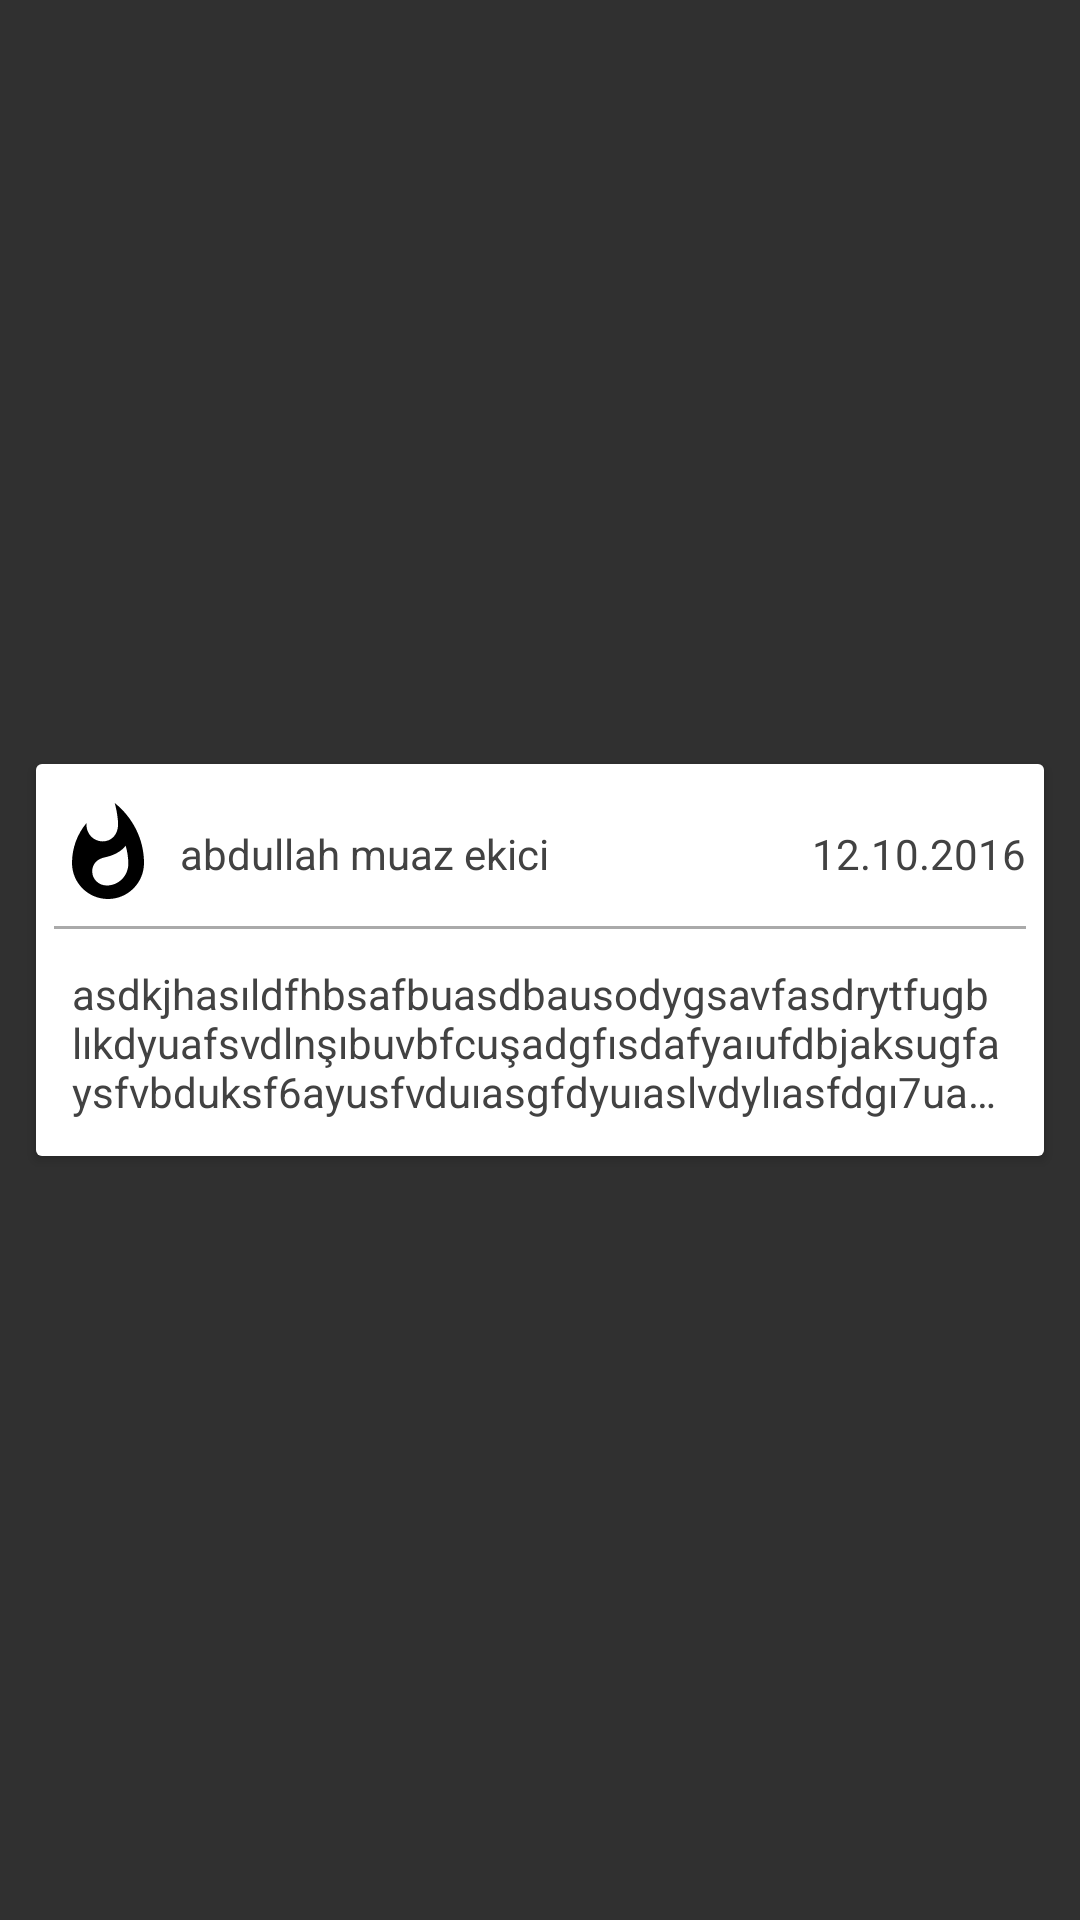

Here is an Android app screen rendered from its layout file. Give the layout XML and the strings, colors and styles it references.
<!-- AndroidManifest.xml: application theme AppTheme -->
<!-- res/layout/comment_item.xml -->
<?xml version="1.0" encoding="utf-8"?>
<LinearLayout xmlns:android="http://schemas.android.com/apk/res/android"
    android:layout_width="wrap_content"
    android:layout_height="wrap_content">

    <android.support.v7.widget.CardView
        android:id="@+id/card_view"
        android:layout_width="match_parent"
        android:layout_height="wrap_content"
        android:layout_gravity="center"
        android:layout_margin="@dimen/md_keylines"
        android:background="@color/white"
        android:foreground="?attr/selectableItemBackground">

        <RelativeLayout
            android:layout_width="match_parent"
            android:layout_height="wrap_content"
            android:background="@color/white"
            android:padding="@dimen/md_keylines_mini">

            <ImageView
                android:id="@+id/commentUserImg"
                android:layout_width="36dp"
                android:layout_height="36dp"
                android:layout_marginEnd="@dimen/md_keylines_mini"
                android:layout_marginRight="@dimen/md_keylines_mini"
                android:layout_marginTop="@dimen/md_keylines_mini"
                android:src="@drawable/ic_whatshot_black_24dp" />

            <TextView
                android:id="@+id/commentUsrName"
                android:layout_width="wrap_content"
                android:layout_height="wrap_content"
                android:layout_alignBottom="@id/commentUserImg"
                android:layout_alignTop="@id/commentUserImg"
                android:layout_toEndOf="@+id/commentUserImg"
                android:layout_toRightOf="@+id/commentUserImg"
                android:ellipsize="end"
                android:gravity="center"
                android:maxLength="22"
                android:maxLines="1"
                android:text="abdullah muaz ekici"
                android:textColor="@color/cardview_dark_background" />

            <TextView
                android:id="@+id/commentDate"
                android:layout_width="wrap_content"
                android:layout_height="wrap_content"
                android:layout_alignBottom="@id/commentUserImg"
                android:layout_alignParentEnd="true"
                android:layout_alignParentRight="true"
                android:layout_alignTop="@id/commentUserImg"
                android:gravity="center"
                android:text="12.10.2016"
                android:textColor="@color/cardview_dark_background" />

            <View
                android:id="@+id/divider"
                android:layout_width="match_parent"
                android:layout_height="1dp"
                android:layout_below="@id/commentUserImg"
                android:layout_marginBottom="@dimen/md_keylines_mini"
                android:layout_marginTop="@dimen/md_keylines_mini"
                android:background="@android:color/darker_gray" />

            <TextView
                android:id="@+id/commentText"
                android:layout_width="match_parent"
                android:layout_height="wrap_content"
                android:layout_below="@id/divider"
                android:layout_margin="@dimen/md_keylines_mini"
                android:ellipsize="end"
                android:maxLines="3"
                android:text="asdkjhasıldfhbsafbuasdbausodygsavfasdrytfugblıkdyuafsvdlnşıbuvbfcuşadgfısdafyaıufdbjaksugfaysfvbduksf6ayusfvduıasgfdyuıaslvdylıasfdgı7uasgdbyaıuslfylsfasdaslkjhfjnpıoashfuıoasghfduıagsbhufıgashfdıasd"
                android:textColor="@color/cardview_dark_background" />

        </RelativeLayout>

    </android.support.v7.widget.CardView>
</LinearLayout>
<!-- resources referenced by this layout -->
<resources>
  <color name="white">#FFFFFF</color>
  <dimen name="md_keylines">12dp</dimen>
  <dimen name="md_keylines_mini">6dp</dimen>
  <!-- drawable ic_whatshot_black_24dp (drawable) -->
  <vector xmlns:android="http://schemas.android.com/apk/res/android"
          android:width="24dp"
          android:height="24dp"
          android:viewportWidth="24.0"
          android:viewportHeight="24.0">
      <path
          android:fillColor="@color/black"
          android:pathData="M13.5,0.67s0.74,2.65 0.74,4.8c0,2.06 -1.35,3.73 -3.41,3.73 -2.07,0 -3.63,-1.67 -3.63,-3.73l0.03,-0.36C5.21,7.51 4,10.62 4,14c0,4.42 3.58,8 8,8s8,-3.58 8,-8C20,8.61 17.41,3.8 13.5,0.67zM11.71,19c-1.78,0 -3.22,-1.4 -3.22,-3.14 0,-1.62 1.05,-2.76 2.81,-3.12 1.77,-0.36 3.6,-1.21 4.62,-2.58 0.39,1.29 0.59,2.65 0.59,4.04 0,2.65 -2.15,4.8 -4.8,4.8z"/>
  </vector>
  <style name="AppTheme" parent="Theme.AppCompat.Light.DarkActionBar">
          
          <item name="colorPrimary">@color/colorPrimary</item>
          <item name="colorPrimaryDark">@color/colorPrimaryDark</item>
          <item name="colorAccent">#ffffff</item>
      </style>
  <color name="colorPrimary">#3F51B5</color>
  <color name="colorPrimaryDark">#303F9F</color>
  <!-- not gathered from this repository: default colours our renderer supplied (Android Studio template values) -->
  <color name="black">#FF000000</color>
</resources>
